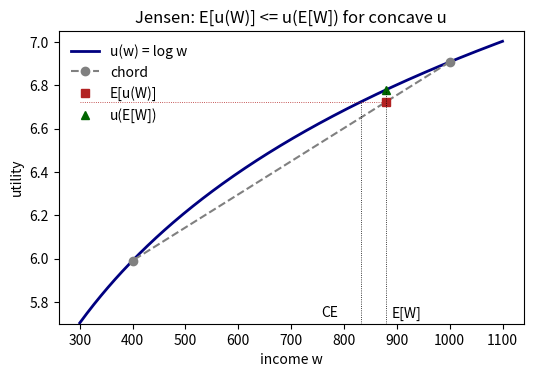

This chart was generated by the following Python code:
# DEP 803 -- Chapter 6: Expectation, Covariance, Limit Theorems and Concentration
# Jensen's inequality, certainty equivalents and the value of insurance (CRRA).
# (c) 2026 Stephen E. Moore. MIT Licence.
import numpy as np
import matplotlib.pyplot as plt

rng = np.random.default_rng(803)


def u(c, g):
    """CRRA utility with relative risk aversion g."""
    return np.log(c) if g == 1 else c**(1 - g) / (1 - g)


def u_inv(v, g):
    return np.exp(v) if g == 1 else ((1 - g) * v)**(1 / (1 - g))


# 1. Lognormal consumption: CE has the closed form exp(mu + (1-g) s^2 / 2)
mu, s = 7.0, 0.6
c = np.exp(rng.normal(mu, s, size=1_000_000))
print("Lognormal consumption: E[C] =", f"{c.mean():.1f}")
print(f"{'gamma':>6}{'CE (MC)':>10}{'CE exact':>10}{'premium':>9}{'% of E[C]':>11}")
for g in [0.5, 1, 2, 3]:
    ce = u_inv(np.mean(u(c, g)), g)
    exact = np.exp(mu + (1 - g) * s**2 / 2)
    rp = c.mean() - ce
    print(f"{g:6.1f}{ce:10.1f}{exact:10.1f}{rp:9.1f}{100 * rp / c.mean():10.1f}%")

# 2. A farm household: income 1000 in a normal year, 400 in a drought (prob 0.2)
w = np.array([1000.0, 400.0])
pr = np.array([0.8, 0.2])
g = 2
Ew = pr @ w
ce = u_inv(pr @ u(w, g), g)
print(f"\nFarm income: E[W] = {Ew:.1f}, CE (gamma = 2) = {ce:.1f}")
print(f"  risk premium                   = {Ew - ce:.1f}")
print(f"  actuarially fair premium       = {w[0] - Ew:.1f}")
print(f"  max premium for full insurance = {w[0] - ce:.1f}")

# Figure: log utility, chord, E[u(W)] < u(E[W]) and the certainty equivalent
cc = np.linspace(300, 1100, 300)
ul = np.log(w)
Eu = pr @ ul
ce1 = np.exp(Eu)
plt.rcParams.update({"font.size": 10})
fig, ax = plt.subplots(figsize=(6, 3.8))
ax.plot(cc, np.log(cc), color="navy", lw=2, label="u(w) = log w")
ax.plot(w, ul, "o--", color="gray", label="chord")
ax.plot(Ew, Eu, "s", color="firebrick", label="E[u(W)]")
ax.plot(Ew, np.log(Ew), "^", color="darkgreen", label="u(E[W])")
ax.hlines(Eu, 300, Ew, color="firebrick", lw=0.6, ls=":")
ax.vlines([ce1, Ew], 5.7, [Eu, np.log(Ew)], colors="k", lw=0.6, ls=":")
ax.text(ce1 - 75, 5.73, "CE")
ax.text(Ew + 10, 5.73, "E[W]")
ax.set_xlabel("income w")
ax.set_ylabel("utility")
ax.set_ylim(5.7, 7.05)
ax.legend(loc="upper left", frameon=False)
ax.set_title("Jensen: E[u(W)] <= u(E[W]) for concave u")
plt.savefig("ch06_jensen.pdf", bbox_inches="tight")
print(f"\nlog utility: CE = {ce1:.1f}, premium = {Ew - ce1:.1f}")
